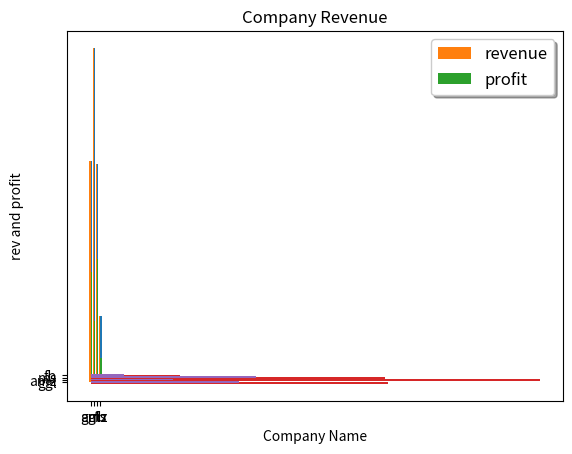

This chart was generated by the following Python code:
# ploting a barchart 
import matplotlib.pyplot as plt
import numpy as np

company = ["ggl", "amz", "ms", "fb"]
rev = [90, 136, 89, 27]

xpos = np.arange(len(company))

plt.xticks(xpos, company)
plt.title("Company Revenue")
plt.bar(xpos, rev)

# now making 2 bars in one area
profit = [45, 25, 50, 10]

plt.xticks(xpos, company)
plt.title("Company Revenue")
plt.bar(xpos - 0.2, rev, width = 0.4, label = "revenue")
plt.bar(xpos + 0.2, profit, width = 0.4, label = "profit")
plt.xlabel("Company Name")
plt.ylabel("rev and profit")
plt.legend(shadow = True, fontsize = "large")


# for ploting a horizontal bar graph
plt.yticks(xpos, company)
plt.title("Company Revenue")
plt.barh(xpos - 0.2, rev,)
plt.barh(xpos + 0.2, profit,)
